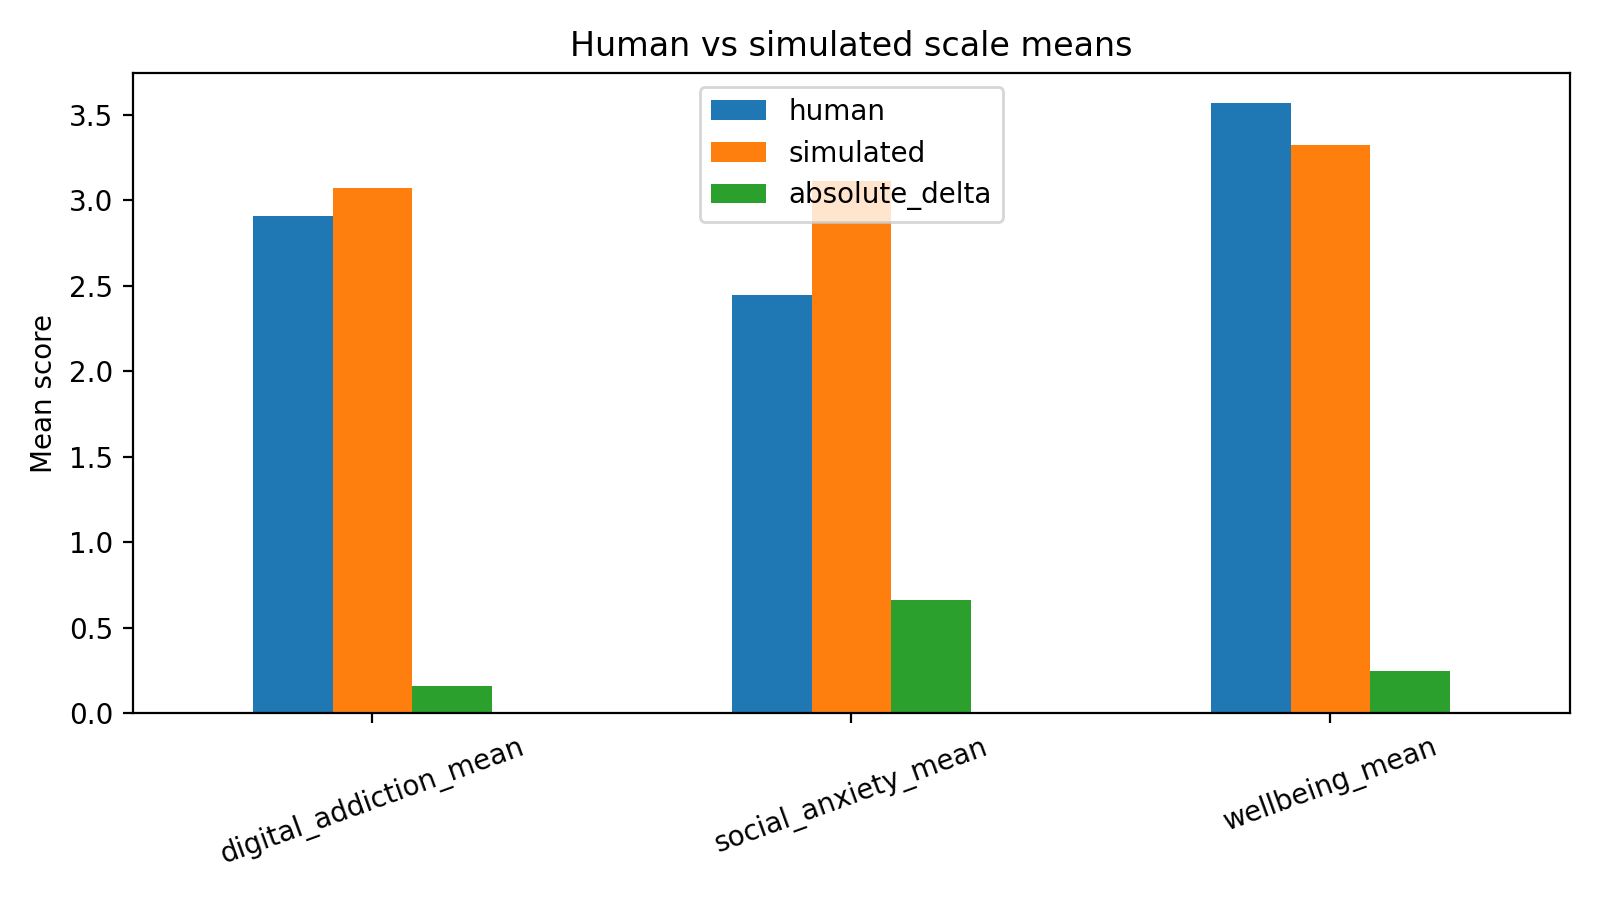

The file beside this chart, header and first rows:
scale, human, simulated, absolute_delta
digital_addiction_mean, 2.91, 3.071, 0.1603
social_anxiety_mean, 2.449, 3.112, 0.663
wellbeing_mean, 3.568, 3.322, 0.2463
